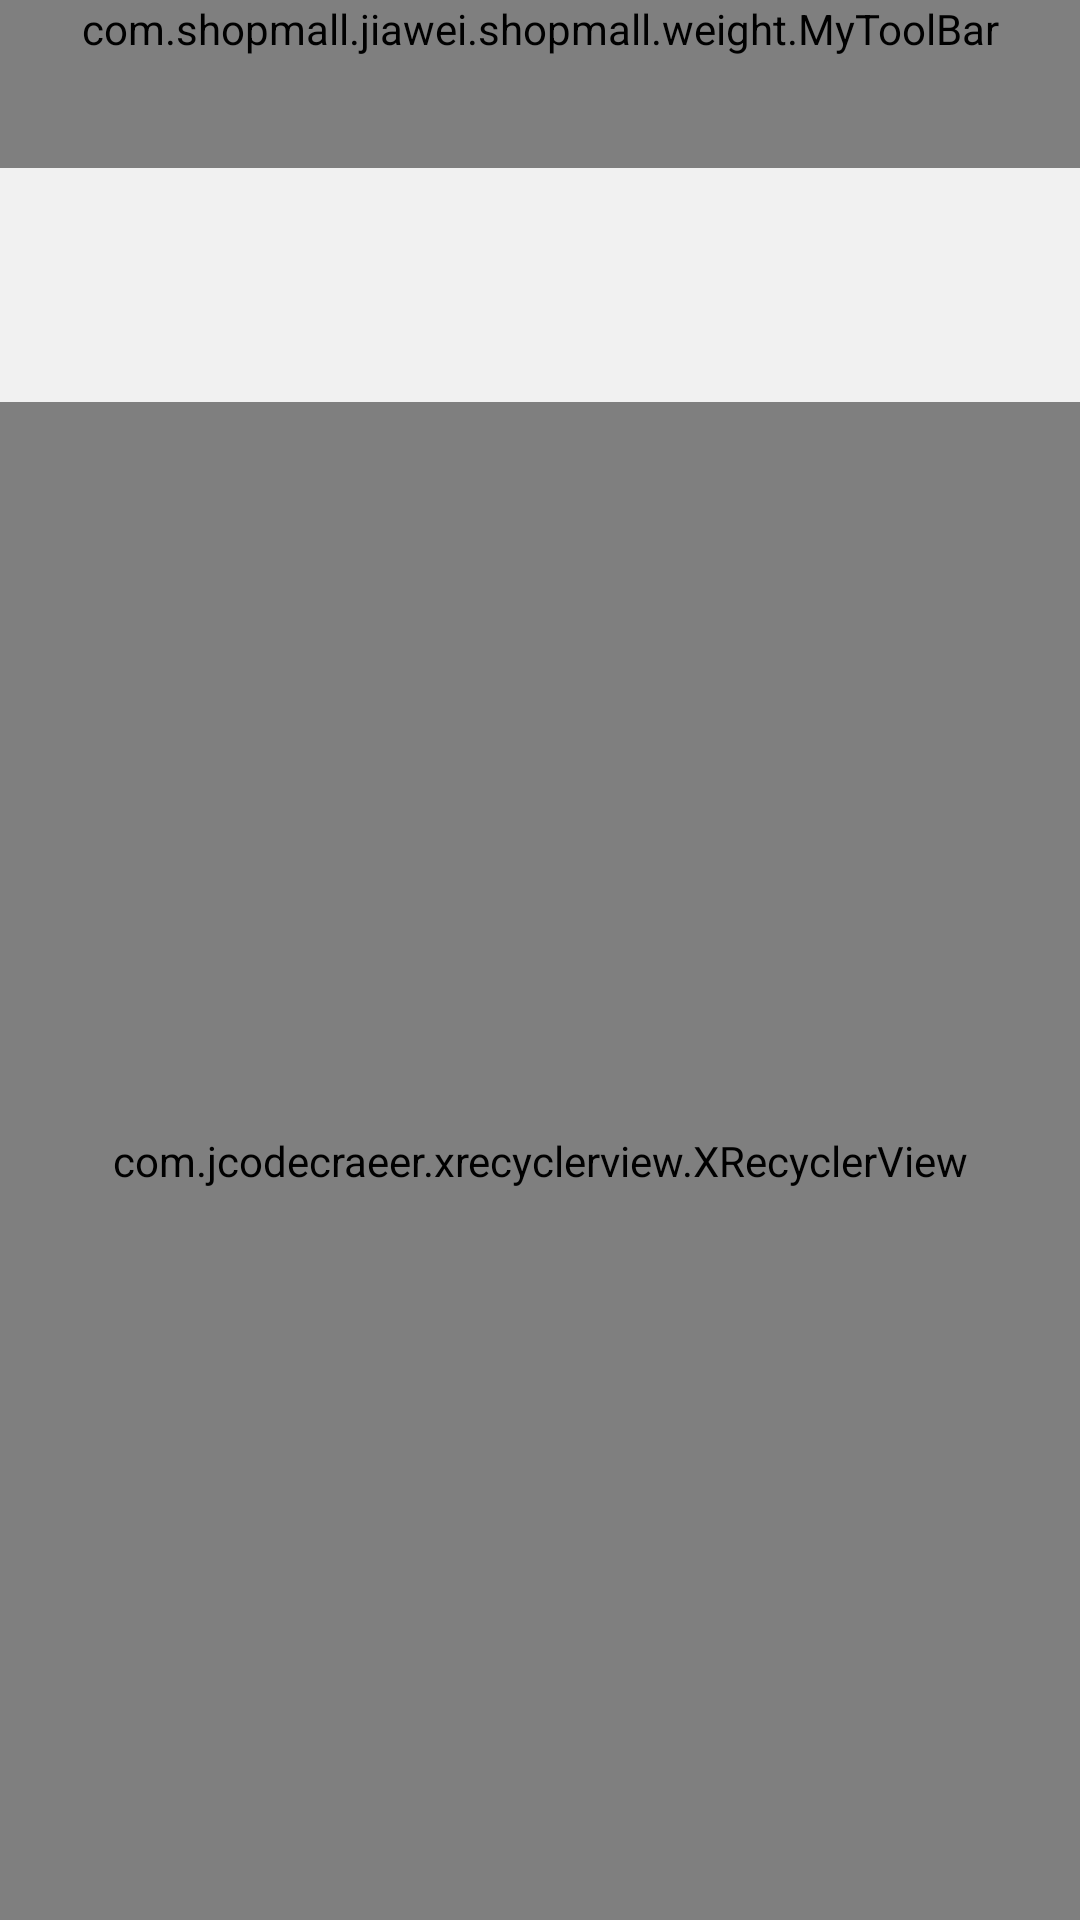

Android layout source for this screen:
<!-- AndroidManifest.xml: application theme AppTheme -->
<!-- res/layout/activity_warelist.xml -->
<?xml version="1.0" encoding="utf-8"?>
<LinearLayout xmlns:android="http://schemas.android.com/apk/res/android"
    xmlns:app="http://schemas.android.com/apk/res-auto"
    android:orientation="vertical"
    android:layout_width="match_parent"
    android:layout_height="match_parent"
    android:background="@color/bg_color">


    <com.shopmall.jiawei.shopmall.weight.MyToolBar
        android:id="@id/toolbar"
        android:layout_width="match_parent"
        android:layout_height="wrap_content"
        android:background="?attr/colorPrimary"
        android:minHeight="?attr/actionBarSize"
        app:isShowSearchView="false"
        app:navigationIcon="@drawable/icon_back_32px"
        app:contentInsetEnd="56dp"
        app:title="商品列表">

    </com.shopmall.jiawei.shopmall.weight.MyToolBar>

    <android.support.design.widget.TabLayout
        android:id="@+id/tab_layout"
        android:layout_width="match_parent"
        android:layout_height="wrap_content"
        style="@style/customTabLayout"
        app:tabGravity="fill"
        app:tabMode="fixed"
        >

    </android.support.design.widget.TabLayout>


    <LinearLayout
        android:layout_width="fill_parent"
        android:layout_height="wrap_content"
        android:minHeight="30dp"
        android:gravity="center_vertical"
        android:padding="5dp"
        android:background="@color/goldyellow">
        <TextView
            android:id="@+id/txt_summary"
            android:layout_width="wrap_content"
            android:layout_height="wrap_content"
            android:textColor="@color/gray"/>

    </LinearLayout>

    <com.jcodecraeer.xrecyclerview.XRecyclerView
        android:id="@+id/xrecyclerview"
        android:layout_width="match_parent"
        android:layout_height="match_parent"
        />
</LinearLayout>
<!-- resources referenced by this layout -->
<resources>
  <color name="bg_color">#f1f1f1</color>
  <style name="customTabLayout" parent="Widget.Design.TabLayout">
          
          <item name="tabIndicatorColor">#eb4f38</item>
          <item name="tabIndicatorHeight">2dp</item>
          <item name="tabPaddingStart">12dp</item>
          <item name="tabPaddingEnd">12dp</item>
          <item name="tabBackground">@color/white</item>
          <item name="tabTextAppearance">@style/customTabTextAppearance</item>
          <item name="tabSelectedTextColor">#eb4f38</item>
      </style>
  <style name="AppTheme" parent="Theme.AppCompat.Light.DarkActionBar">
          
          <item name="colorPrimary">@color/colorPrimary</item>
          <item name="colorPrimaryDark">@color/colorPrimaryDark</item>
  
          
          <item name="android:windowBackground">@android:color/white</item>
  
          <item name="android:windowActionBar">false</item>
          <item name="android:windowNoTitle">true</item>
  
          <item name="windowActionBar">false</item>
          <item name="windowNoTitle">true</item>
      </style>
  <color name="white">#ffffff</color>
  <style name="customTabTextAppearance" parent="TextAppearance.Design.Tab">
          <item name="android:textSize">14sp</item>
          <item name="android:textColor">@color/darkgrey</item>
          <item name="textAllCaps">true</item>
      </style>
  <color name="colorPrimary">#3F51B5</color>
  <color name="colorPrimaryDark">#303F9F</color>
</resources>
